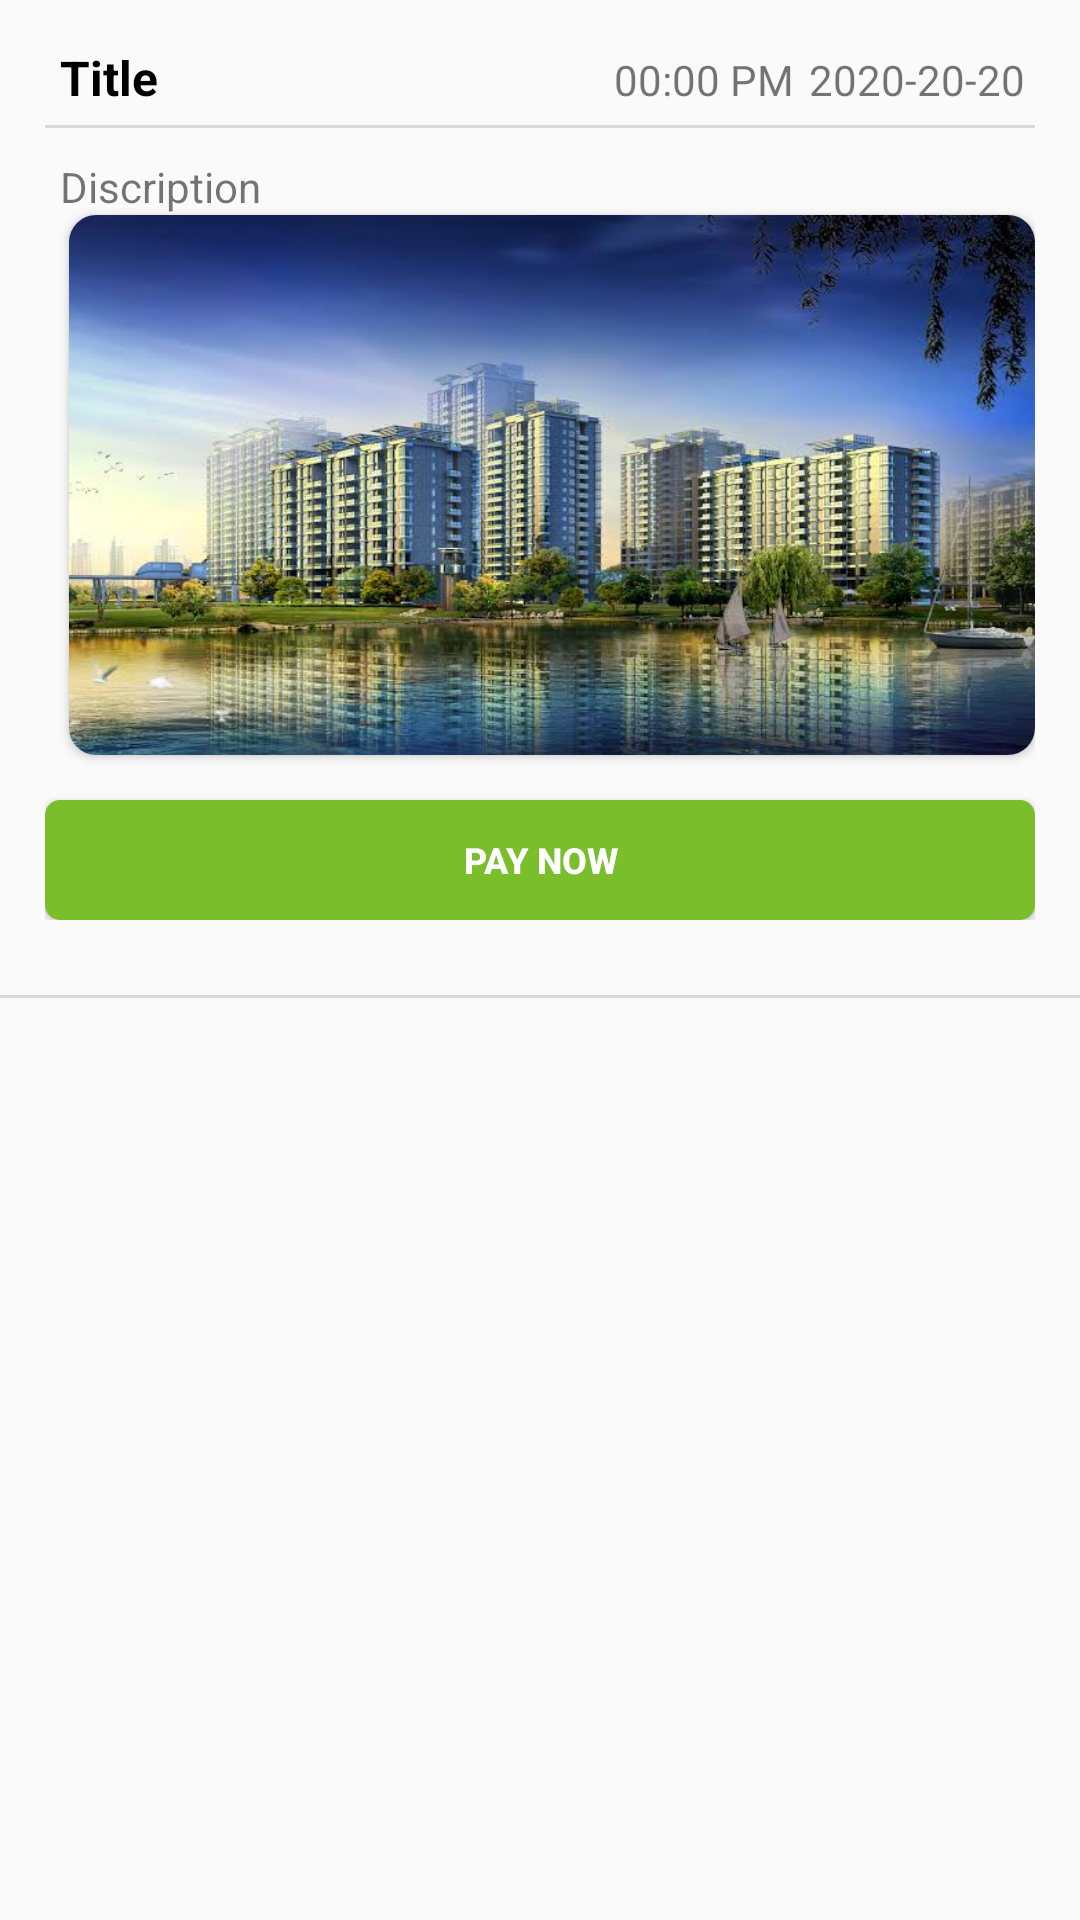

Produce the Android XML layout that renders to this screen, including the resource entries it uses.
<!-- AndroidManifest.xml: application theme AppTheme -->
<!-- res/layout/upcoming_event_fragment.xml -->
<?xml version="1.0" encoding="utf-8"?>
<LinearLayout xmlns:android="http://schemas.android.com/apk/res/android"
    xmlns:app="http://schemas.android.com/apk/res-auto"
    android:orientation="vertical"
    android:layout_width="match_parent"
    android:layout_height="wrap_content">
    <LinearLayout
        android:layout_width="match_parent"
        android:layout_height="wrap_content"
        android:padding="15dp"
        android:orientation="vertical">
        <LinearLayout
            android:layout_width="match_parent"
            android:layout_height="wrap_content"
            android:weightSum="2"
            android:orientation="horizontal">
            <TextView
                android:layout_width="wrap_content"
                android:layout_height="wrap_content"
                android:text="Title"
                android:layout_weight="2"
                android:layout_marginLeft="5dp"
                android:textColor="#000000"
                android:textStyle="bold"
                android:id="@+id/tvtitleId"
                android:textSize="16dp"></TextView>
            <TextView
                android:layout_width="wrap_content"
                android:layout_height="wrap_content"
                android:text="00:00 PM"
                android:id="@+id/tvtimeId"
                android:textSize="14dp"></TextView>
            <TextView
                android:layout_width="wrap_content"
                android:layout_height="wrap_content"
                android:text="2020-20-20 "
                android:layout_marginLeft="5dp"
                android:id="@+id/tvDateId"
                android:textSize="14dp"></TextView>
        </LinearLayout>
        <View
            android:layout_width="match_parent"
            android:layout_height="1dp"
            android:layout_marginTop="5dp"
            android:background="#DDD7D7"></View>

        <TextView
            android:layout_width="match_parent"
            android:layout_height="wrap_content"
            android:text="Discription"
            android:layout_marginTop="10dp"
            android:layout_marginLeft="5dp"
            android:textSize="14dp"
            android:id="@+id/tvdiscriptionId"></TextView>

        <androidx.cardview.widget.CardView
            android:layout_width="match_parent"
            android:layout_marginLeft="8dp"
            android:layout_height="180dp"
            android:layout_weight="1"
            app:cardCornerRadius="9dp">
            <ImageView
                android:id="@+id/imgeventId"
                android:layout_width="match_parent"
                android:layout_height="match_parent"
                android:src="@drawable/society"
                android:scaleType="fitXY"></ImageView>
        </androidx.cardview.widget.CardView>

        <Button
            android:layout_width="match_parent"
            android:layout_height="40dp"
            android:text="pay Now"
            android:textStyle="bold"
            android:textColor="#ffffff"
            android:textSize="12dp"
            android:layout_marginTop="15dp"
            android:background="@drawable/size"
            android:id="@+id/btnPayId"></Button>
    </LinearLayout>

    <View
        android:layout_width="match_parent"
        android:layout_height="1dp"
        android:background="#DDD7D7"
        android:layout_marginTop="10dp"></View>


</LinearLayout>
<!-- resources referenced by this layout -->
<resources>
  <!-- drawable size (drawable) -->
  <?xml version="1.0" encoding="utf-8"?>
  <shape android:shape="rectangle" xmlns:android="http://schemas.android.com/apk/res/android">
      <solid android:color="#7ABE2B"></solid>
      <corners android:radius="5dp"></corners>
  </shape>
  <!-- drawable society: jpg bitmap (drawable, 56944 bytes) -->
  <style name="AppTheme" parent="Theme.AppCompat.Light.NoActionBar">
          
          <item name="colorPrimary">@color/colorAccent</item>
          <item name="colorPrimaryDark">@color/blue</item>
          <item name="colorAccent">@color/colorAccent</item>
  
      </style>
  <color name="colorAccent">#46A8F7</color>
  <color name="blue">#2387D8</color>
</resources>
